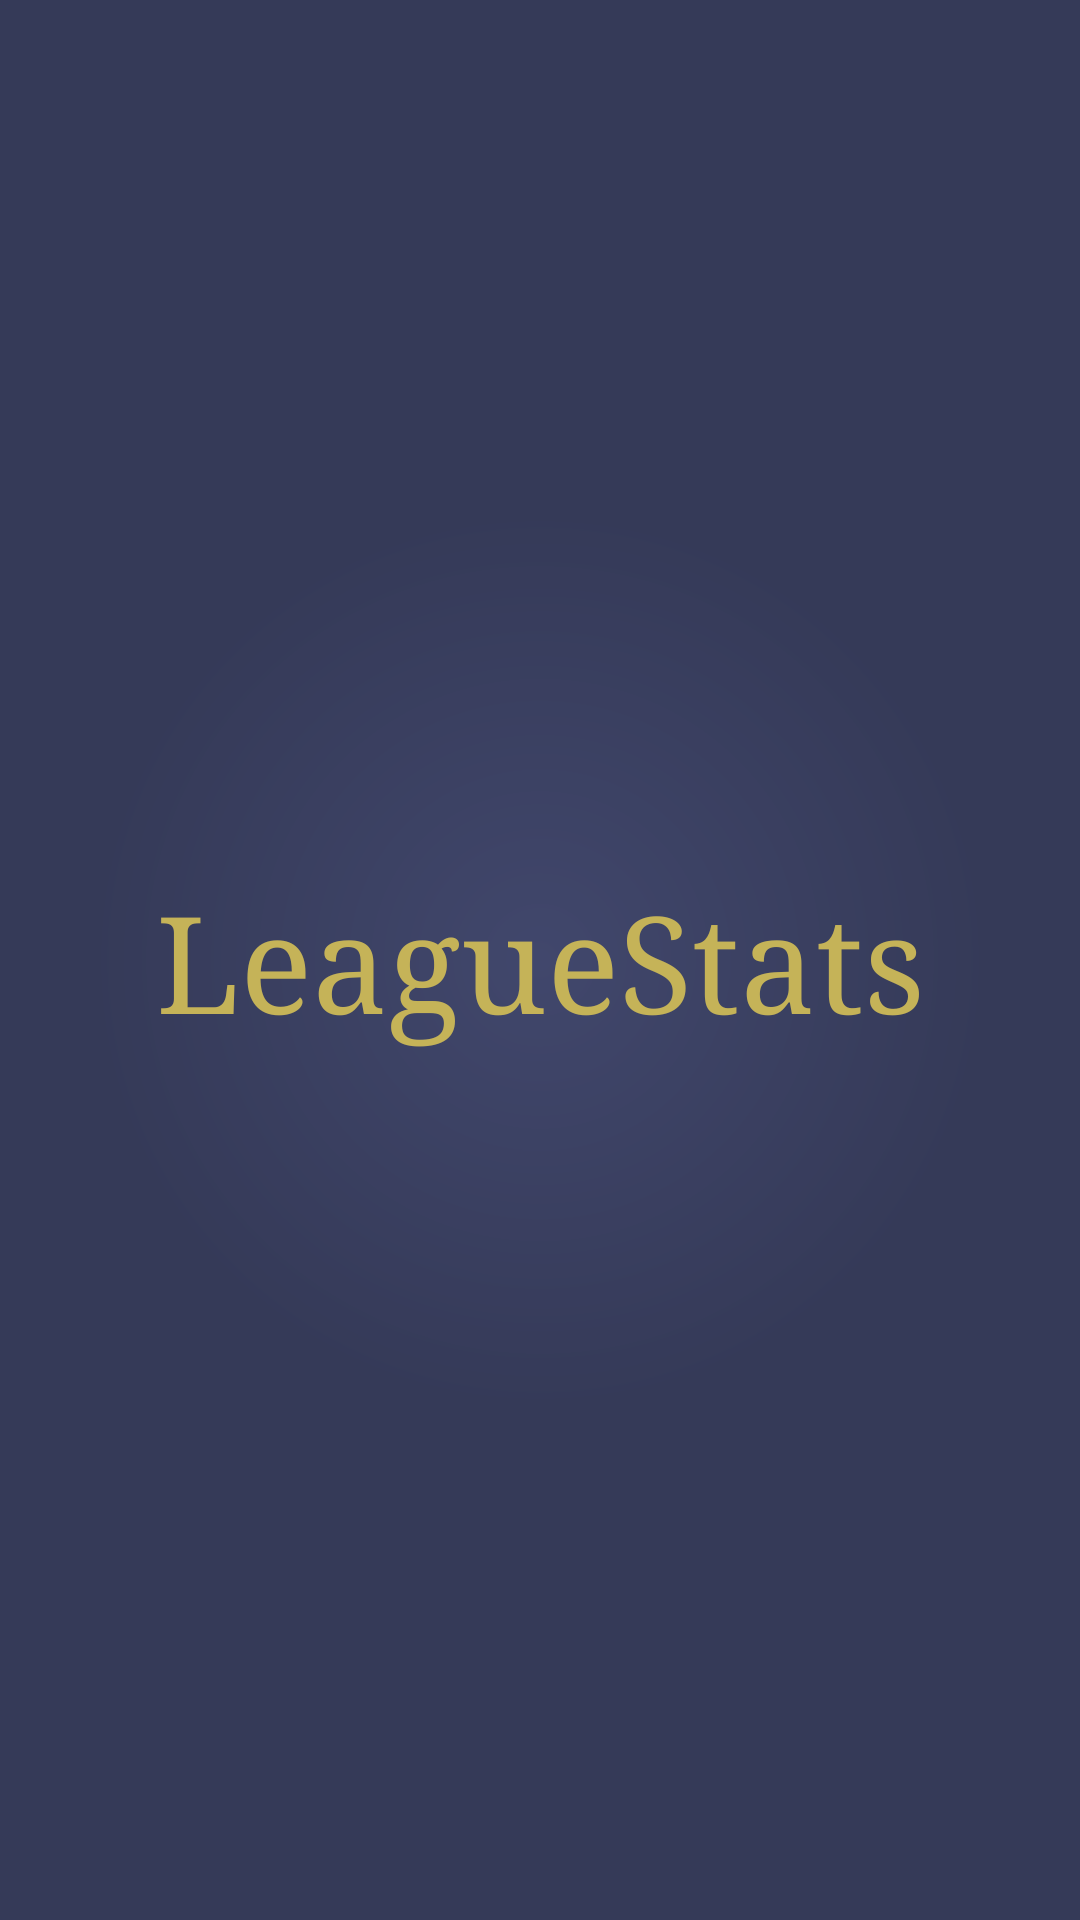

Layout XML and referenced resources for this Android screen:
<!-- AndroidManifest.xml: activity theme LaunchTheme -->
<!-- res/layout/splash_screen.xml -->
<?xml version="1.0" encoding="utf-8"?>
<LinearLayout xmlns:android="http://schemas.android.com/apk/res/android"
    android:layout_width="match_parent"
    android:layout_height="match_parent"
    android:layout_gravity="center"
    android:background="@drawable/splash_background"
    android:gravity="center"
    android:orientation="vertical">

    <TextView
        android:id="@+id/text"
        style="@style/Base.TextAppearance.AppCompat.Display2"
        android:layout_width="match_parent"
        android:layout_height="wrap_content"
        android:fontFamily="serif"
        android:padding="16dp"
        android:text="@string/splash_title"
        android:textAlignment="center"
        android:textColor="@color/colorAccent" />

</LinearLayout>
<!-- resources referenced by this layout -->
<resources>
  <color name="colorAccent">#C5B358</color>
  <!-- drawable splash_background (drawable) -->
  <?xml version="1.0" encoding="UTF-8"?>
  <shape xmlns:android="http://schemas.android.com/apk/res/android"
      android:shape="rectangle">
      <gradient
          android:endColor="@color/colorPrimary"
          android:gradientRadius="450"
          android:startColor="#41476c"
          android:type="radial" />
  </shape>
  <string name="splash_title">LeagueStats</string>
  <style name="LaunchTheme" parent="AppTheme">
          <item name="android:windowBackground">@drawable/launch_screen</item>
      </style>
  <color name="colorPrimary">#353a58</color>
  <style name="AppTheme" parent="Theme.AppCompat.Light.NoActionBar">
          
          <item name="colorPrimary">@color/colorPrimary</item>
          <item name="colorPrimaryDark">@color/colorPrimaryDark</item>
          <item name="colorAccent">@color/colorAccent</item>
          <item name="android:windowBackground">@null</item>
      </style>
  <!-- drawable launch_screen (drawable) -->
  <?xml version="1.0" encoding="utf-8"?>
  <layer-list xmlns:android="http://schemas.android.com/apk/res/android"
      android:opacity="opaque">
      <item android:drawable="@drawable/splash_background" />
  
  </layer-list>
  <color name="colorPrimaryDark">#232639</color>
</resources>
